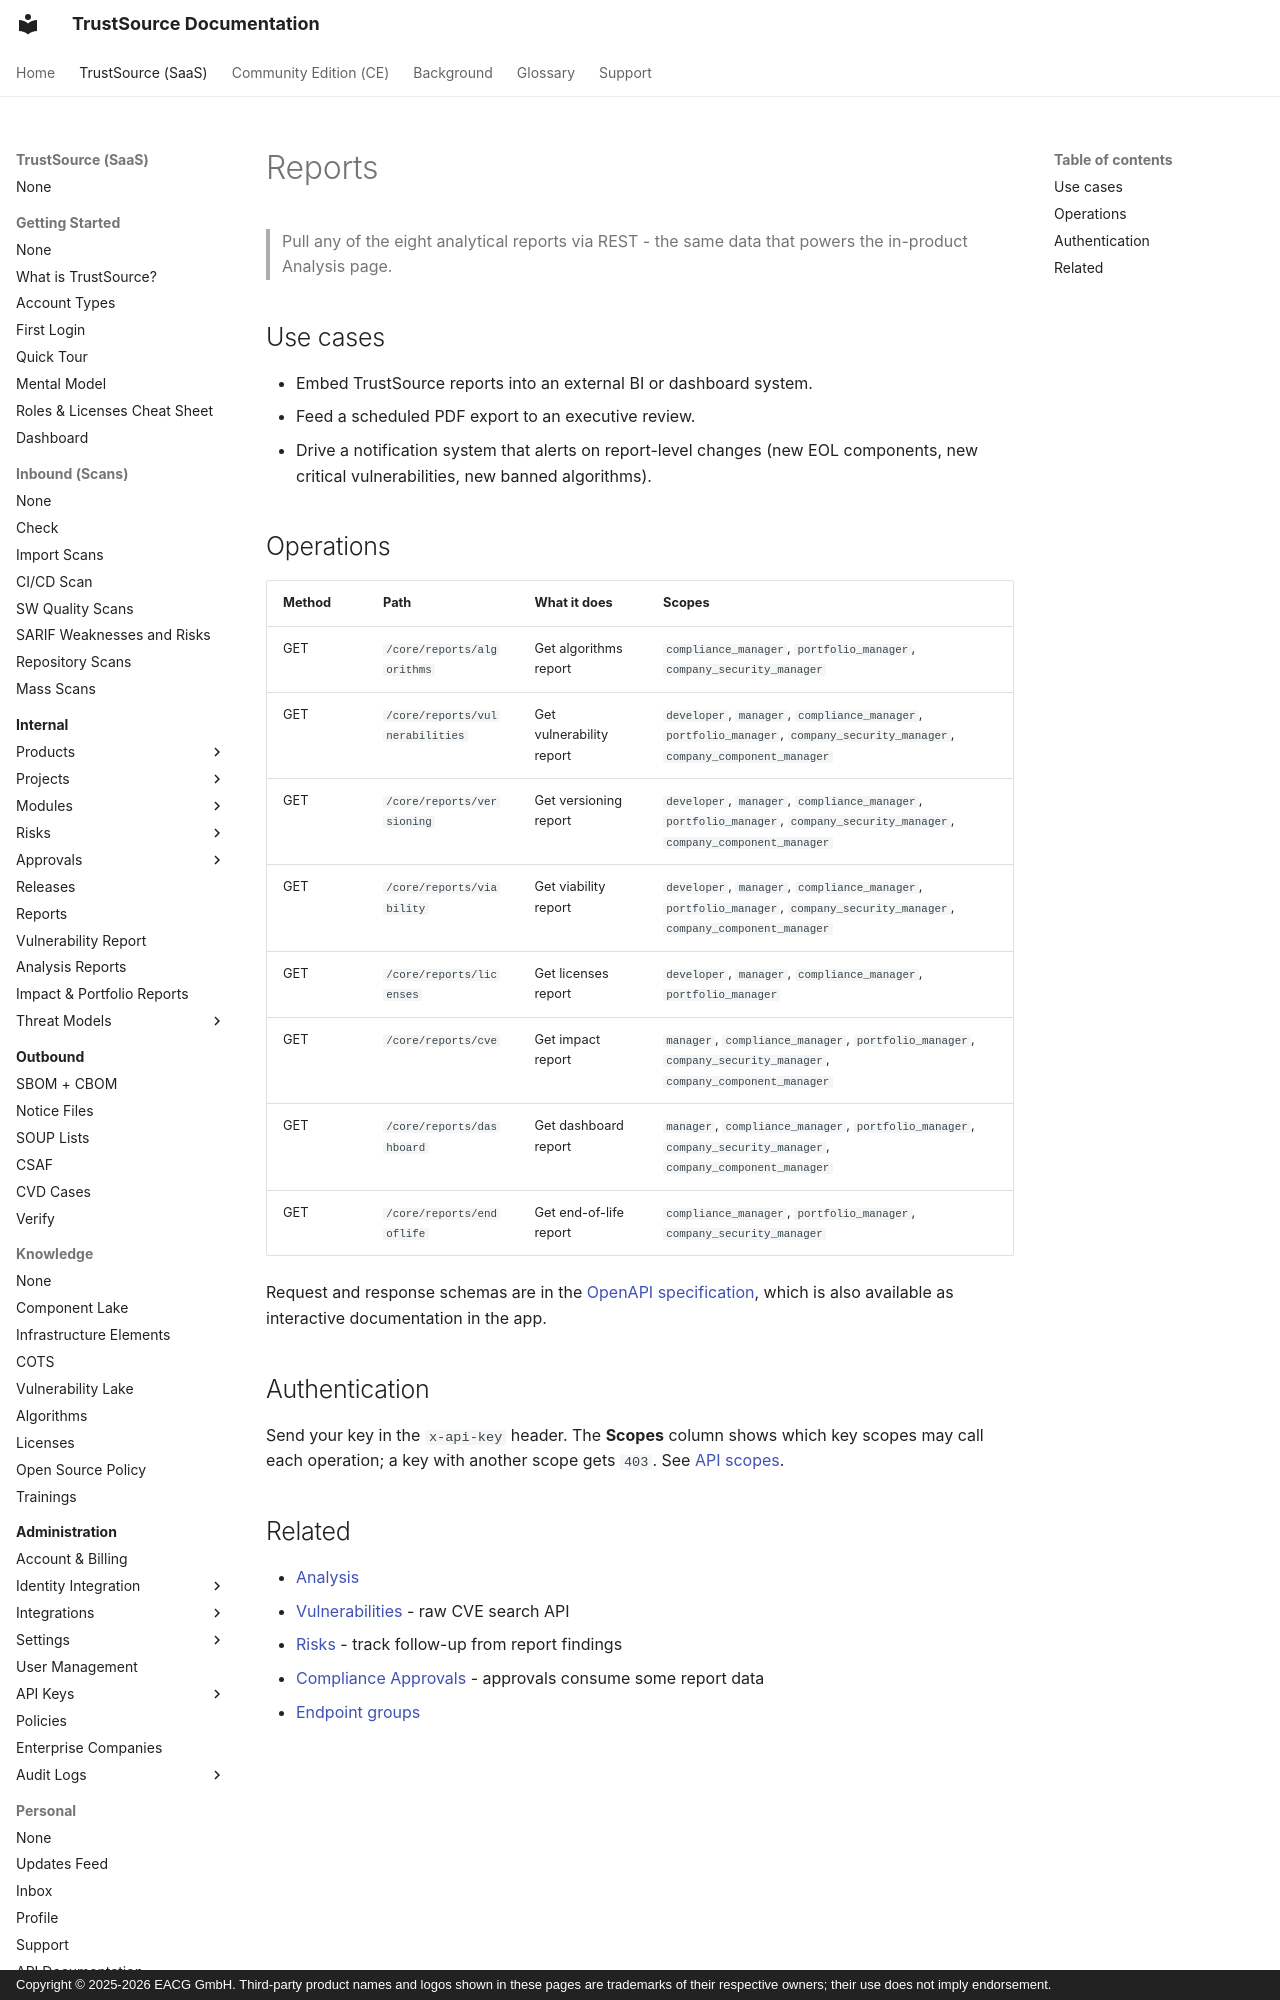

repository: TrustSource/ts-docs · page: v3/09-rest-api/endpoints/reports/index.html · generator: mkdocs · copyright: Copyright © 2025-2026 EACG GmbH. Third-party product names and logos shown in these pages are trademarks of their respective owners; their use does not imply endorsement.

# Reports

> Pull any of the eight analytical reports via REST - the same data that powers the in-product Analysis page.

## Use cases

- Embed TrustSource reports into an external BI or dashboard system.
- Feed a scheduled PDF export to an executive review.
- Drive a notification system that alerts on report-level changes (new EOL components, new critical vulnerabilities, new banned algorithms).
